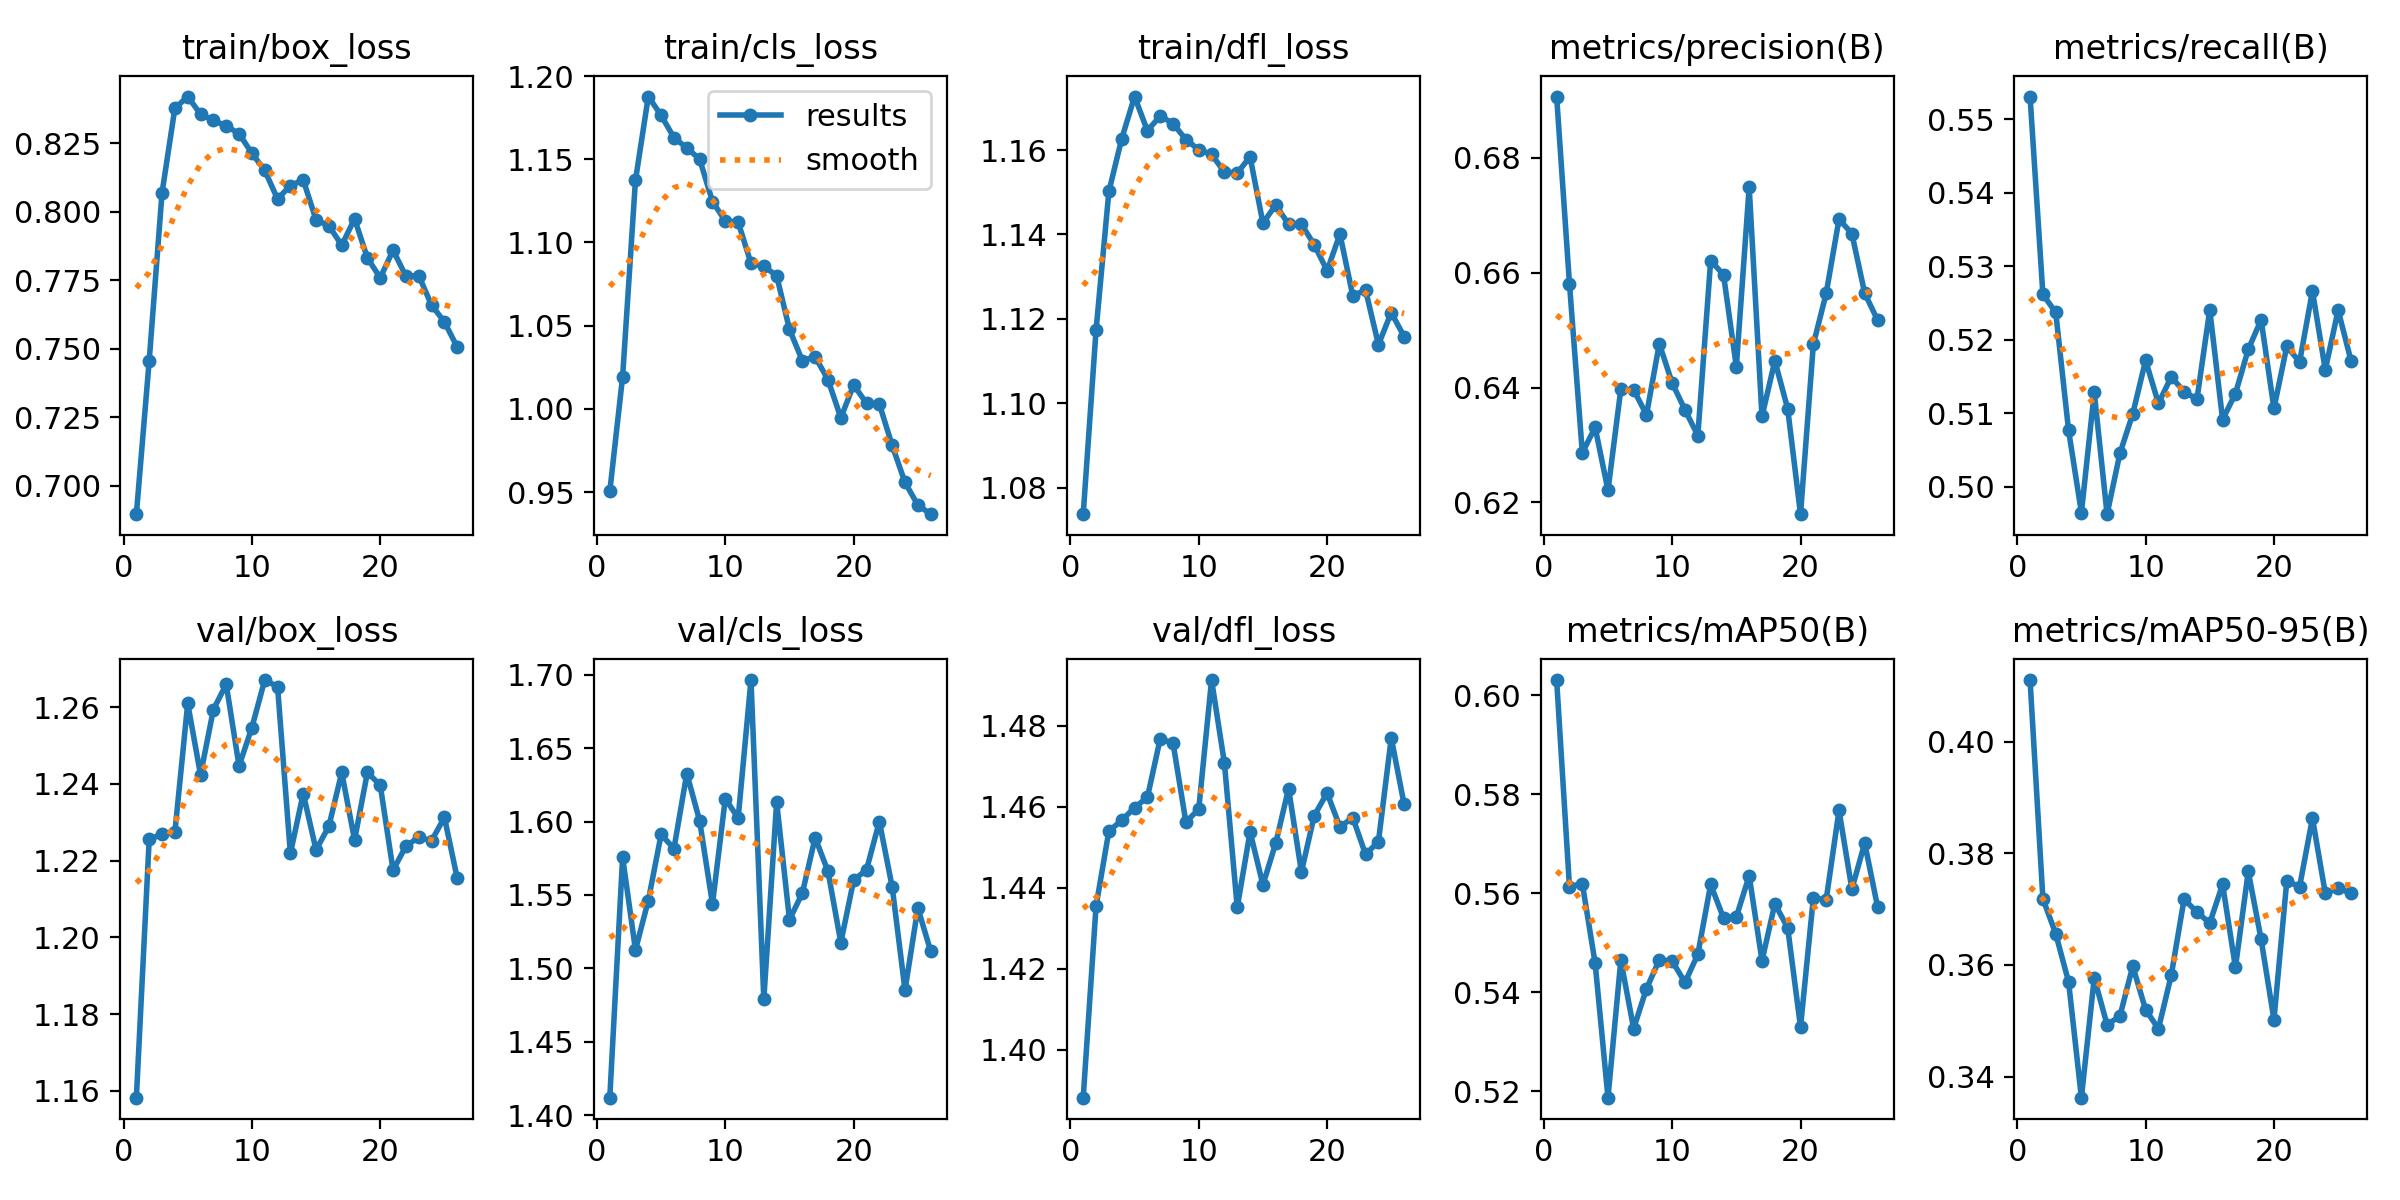

Data behind this chart, as committed beside it:
epoch, train/box_loss, train/cls_loss, train/dfl_loss, metrics/precision(B), metrics/recall(B), metrics/mAP50(B), metrics/mAP50-95(B), val/box_loss, val/cls_loss, val/dfl_loss, lr/pg0, lr/pg1, lr/pg2
1, 0.6896, 0.9503, 1.074, 0.6907, 0.5531, 0.6031, 0.411, 1.158, 1.412, 1.388, 0.0001382, 0.0001382, 0.0001382
2, 0.7456, 1.019, 1.117, 0.6581, 0.5262, 0.5613, 0.3719, 1.226, 1.576, 1.435, 0.0002745, 0.0002745, 0.0002745
3, 0.8069, 1.137, 1.15, 0.6287, 0.5237, 0.562, 0.3656, 1.227, 1.513, 1.454, 0.000408, 0.000408, 0.000408
4, 0.8377, 1.188, 1.163, 0.6331, 0.5077, 0.5459, 0.357, 1.227, 1.546, 1.457, 0.0004046, 0.0004046, 0.0004046
5, 0.842, 1.176, 1.173, 0.6221, 0.4965, 0.5187, 0.3362, 1.261, 1.591, 1.46, 0.0004005, 0.0004005, 0.0004005
6, 0.8356, 1.163, 1.165, 0.6397, 0.5129, 0.5465, 0.3577, 1.242, 1.582, 1.462, 0.0003964, 0.0003964, 0.0003964
7, 0.8333, 1.157, 1.168, 0.6396, 0.4963, 0.5327, 0.3493, 1.259, 1.633, 1.477, 0.0003922, 0.0003922, 0.0003922
8, 0.8313, 1.15, 1.166, 0.6353, 0.5046, 0.5407, 0.3508, 1.266, 1.601, 1.476, 0.0003881, 0.0003881, 0.0003881
9, 0.8284, 1.125, 1.163, 0.6476, 0.5099, 0.5465, 0.3598, 1.245, 1.544, 1.456, 0.000384, 0.000384, 0.000384
10, 0.8213, 1.113, 1.16, 0.6408, 0.5172, 0.5463, 0.352, 1.255, 1.616, 1.459, 0.0003798, 0.0003798, 0.0003798
11, 0.8151, 1.112, 1.159, 0.6361, 0.5114, 0.542, 0.3486, 1.267, 1.602, 1.491, 0.0003757, 0.0003757, 0.0003757
12, 0.8046, 1.087, 1.155, 0.6317, 0.515, 0.5477, 0.3582, 1.265, 1.696, 1.471, 0.0003716, 0.0003716, 0.0003716
13, 0.8095, 1.086, 1.155, 0.6621, 0.513, 0.5618, 0.3718, 1.222, 1.479, 1.435, 0.0003675, 0.0003675, 0.0003675
14, 0.8116, 1.08, 1.158, 0.6596, 0.5119, 0.555, 0.3695, 1.238, 1.613, 1.454, 0.0003633, 0.0003633, 0.0003633
15, 0.797, 1.048, 1.143, 0.6436, 0.5241, 0.5552, 0.3675, 1.223, 1.533, 1.441, 0.0003592, 0.0003592, 0.0003592
16, 0.7948, 1.029, 1.147, 0.6749, 0.5092, 0.5635, 0.3744, 1.229, 1.551, 1.451, 0.0003551, 0.0003551, 0.0003551
17, 0.7877, 1.031, 1.142, 0.635, 0.5127, 0.5464, 0.3596, 1.243, 1.589, 1.464, 0.0003509, 0.0003509, 0.0003509
18, 0.7974, 1.018, 1.142, 0.6447, 0.5187, 0.5579, 0.3767, 1.225, 1.566, 1.444, 0.0003468, 0.0003468, 0.0003468
19, 0.7831, 0.9946, 1.138, 0.6363, 0.5227, 0.5531, 0.3646, 1.243, 1.518, 1.458, 0.0003427, 0.0003427, 0.0003427
20, 0.7759, 1.014, 1.131, 0.618, 0.5107, 0.533, 0.3502, 1.24, 1.56, 1.463, 0.0003386, 0.0003386, 0.0003386
21, 0.7859, 1.003, 1.14, 0.6475, 0.5191, 0.5591, 0.375, 1.218, 1.567, 1.455, 0.0003344, 0.0003344, 0.0003344
22, 0.7765, 1.003, 1.125, 0.6564, 0.517, 0.5587, 0.374, 1.224, 1.6, 1.457, 0.0003303, 0.0003303, 0.0003303
23, 0.7766, 0.978, 1.127, 0.6693, 0.5267, 0.5767, 0.3863, 1.226, 1.556, 1.448, 0.0003262, 0.0003262, 0.0003262
24, 0.7659, 0.9558, 1.114, 0.6668, 0.5159, 0.5609, 0.3728, 1.225, 1.485, 1.451, 0.000322, 0.000322, 0.000322
25, 0.7598, 0.9422, 1.121, 0.6564, 0.5241, 0.5701, 0.3737, 1.231, 1.541, 1.477, 0.0003179, 0.0003179, 0.0003179
26, 0.7505, 0.9367, 1.116, 0.6518, 0.5172, 0.5573, 0.3729, 1.215, 1.512, 1.461, 0.0003138, 0.0003138, 0.0003138
